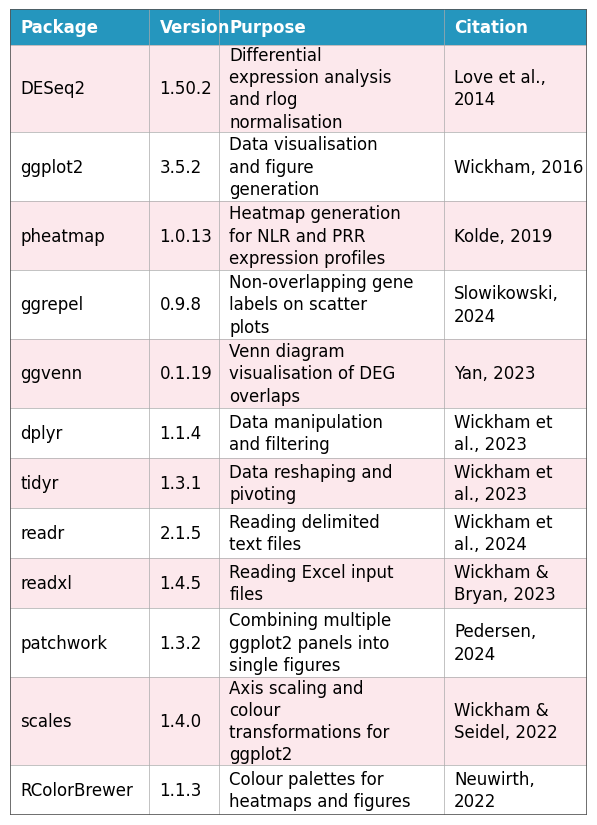

The script that saved this image: (Note: this script raises an exception after producing the figure.)
#!/usr/bin/env python3
"""
Generate styled package tables for thesis appendix.
Table A.1: R packages  |  Table A.2: Python packages
Style: Arial 12pt, #2596be header, alternating #fce8ec / white rows.
"""

import matplotlib
matplotlib.use('Agg')
import matplotlib.pyplot as plt
import matplotlib.patches as mpatches
import textwrap, os

# ── Colours ──────────────────────────────────────────────────────────────────
HEADER_BG  = '#2596be'
HEADER_FG  = '#ffffff'
ODD_ROW    = '#fce8ec'   # alternating pink (rows 1, 3, 5 …)
EVEN_ROW   = '#ffffff'
TEXT_FG    = '#000000'
GRID_COLOR = '#aaaaaa'
OUTER_CLR  = '#555555'

# ── Data ─────────────────────────────────────────────────────────────────────
HEADERS  = ['Package', 'Version', 'Purpose', 'Citation']
COL_W    = [1.80, 0.90, 2.90, 1.85]   # inches; total ≈ 7.45 in (fits portrait A4)

R_DATA = [
    ('DESeq2',       '1.50.2', 'Differential expression analysis and rlog normalisation',  'Love et al., 2014'),
    ('ggplot2',      '3.5.2',  'Data visualisation and figure generation',                 'Wickham, 2016'),
    ('pheatmap',     '1.0.13', 'Heatmap generation for NLR and PRR expression profiles',  'Kolde, 2019'),
    ('ggrepel',      '0.9.8',  'Non-overlapping gene labels on scatter plots',             'Slowikowski, 2024'),
    ('ggvenn',       '0.1.19', 'Venn diagram visualisation of DEG overlaps',               'Yan, 2023'),
    ('dplyr',        '1.1.4',  'Data manipulation and filtering',                          'Wickham et al., 2023'),
    ('tidyr',        '1.3.1',  'Data reshaping and pivoting',                              'Wickham et al., 2023'),
    ('readr',        '2.1.5',  'Reading delimited text files',                             'Wickham et al., 2024'),
    ('readxl',       '1.4.5',  'Reading Excel input files',                                'Wickham & Bryan, 2023'),
    ('patchwork',    '1.3.2',  'Combining multiple ggplot2 panels into single figures',    'Pedersen, 2024'),
    ('scales',       '1.4.0',  'Axis scaling and colour transformations for ggplot2',      'Wickham & Seidel, 2022'),
    ('RColorBrewer', '1.1.3',  'Colour palettes for heatmaps and figures',                 'Neuwirth, 2022'),
]

PY_DATA = [
    ('matplotlib',  '3.9.2', 'Figure generation and data visualisation',                  'Hunter, 2007'),
    ('pandas',      '2.2.2', 'Data manipulation and tabular analysis',                    'McKinney, 2010'),
    ('numpy',       '1.26.4','Numerical computation and array operations',                'Harris et al., 2020'),
    ('adjustText',  '1.3.0', 'Non-overlapping text label placement on scatter plots',     'Flyamer, 2023'),
    ('openpyxl',    '3.1.5', 'Reading and writing Excel files for HOMER result export',   'Gazoni & Clark, 2024'),
    ('scipy',       '1.13.1','Kernel density estimation for motif positional plots',      'Virtanen et al., 2020'),
    ('logomaker',   '0.8.7', 'TF binding site sequence logo generation',                  'Tareen & Kinney, 2020'),
]

# ── Drawing ───────────────────────────────────────────────────────────────────

def draw_table(headers, data, col_widths_in, output_path, dpi=250):
    FS_HDR   = 12      # header font size (pt)
    FS_BODY  = 12      # body font size (pt)
    CPR_IN   = 7.2     # approximate Arial 12pt chars per inch
    LH_IN    = 0.245   # line height in inches at 12pt
    PAD_IN   = 0.16    # vertical padding (top+bottom) per cell
    MIN_RH   = 0.44    # minimum row height
    HDR_H    = 0.46    # header row height
    LEFT_PAD = 0.13    # text left margin inside each cell

    # Pre-wrap cell text
    wrapped, row_heights = [], []
    for row in data:
        wr, max_lines = [], 1
        for cell, cw in zip(row, col_widths_in):
            nchars = max(10, int(cw * CPR_IN))
            wt     = textwrap.fill(str(cell), width=nchars)
            nl     = wt.count('\n') + 1
            max_lines = max(max_lines, nl)
            wr.append(wt)
        wrapped.append(wr)
        row_heights.append(max(MIN_RH, max_lines * LH_IN + PAD_IN))

    total_w = sum(col_widths_in)
    total_h = HDR_H + sum(row_heights)

    fig, ax = plt.subplots(figsize=(total_w, total_h))
    ax.set_xlim(0, total_w)
    ax.set_ylim(0, total_h)
    ax.axis('off')

    # ── Header ──
    y, x = total_h - HDR_H, 0
    for header, cw in zip(headers, col_widths_in):
        ax.add_patch(mpatches.Rectangle((x, y), cw, HDR_H,
                     linewidth=0, facecolor=HEADER_BG, zorder=2))
        ax.text(x + LEFT_PAD, y + HDR_H / 2, header,
                color=HEADER_FG, fontsize=FS_HDR, fontweight='bold',
                fontfamily='Arial', va='center', ha='left', zorder=3)
        x += cw

    # ── Data rows ──
    y_cur = total_h - HDR_H
    for ri, (wr_row, rh) in enumerate(zip(wrapped, row_heights)):
        y_cur -= rh
        bg = ODD_ROW if ri % 2 == 0 else EVEN_ROW   # row 1 = pink, row 2 = white …
        x = 0
        for cell_text, cw in zip(wr_row, col_widths_in):
            ax.add_patch(mpatches.Rectangle((x, y_cur), cw, rh,
                         linewidth=0, facecolor=bg, zorder=2))
            ax.text(x + LEFT_PAD, y_cur + rh / 2, cell_text,
                    color=TEXT_FG, fontsize=FS_BODY, fontfamily='Arial',
                    va='center', ha='left', zorder=3,
                    multialignment='left', linespacing=1.3)
            x += cw

    # ── Horizontal grid lines ──
    y_cur = total_h - HDR_H
    for rh in row_heights:
        ax.axhline(y_cur, color=GRID_COLOR, linewidth=0.5, zorder=4)
        y_cur -= rh

    # ── Vertical grid lines (internal only) ──
    x = 0
    for cw in col_widths_in[:-1]:
        x += cw
        ax.axvline(x, color=GRID_COLOR, linewidth=0.5, zorder=4)

    # ── Outer border ──
    ax.add_patch(mpatches.Rectangle((0, 0), total_w, total_h,
                 linewidth=1.2, edgecolor=OUTER_CLR, facecolor='none', zorder=5))

    plt.savefig(output_path, dpi=dpi, bbox_inches='tight',
                facecolor='white', pad_inches=0.06)
    plt.close()
    print(f"Saved: {output_path}")


if __name__ == '__main__':
    out = os.path.expanduser('~/Downloads')
    draw_table(HEADERS, R_DATA,  COL_W, os.path.join(out, 'table_A1_r_packages.png'))
    draw_table(HEADERS, PY_DATA, COL_W, os.path.join(out, 'table_A2_python_packages.png'))
    print("Done.")
